Photos from the image-classification dataset "lego_fotos" in the GitHub repository psio3123/LegoPredict. Its 18 classes are: 1x15 blue brick, 1x4 long black brick, 1x4 long red brick, 1x9 red brick, 3x5 long black brick, 3x5 long gray brick, 3x5 long green brick, 3x5 long orange brick, 3x5 long red brick, AA battery black, AA battery blue, AA Sanyo battery, gray belt, 20-tooth beige gear, 3-unit blue pin, black pin, black connector, gray junction.

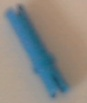
Label: 3-unit blue pin

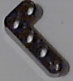
Label: 1x4 long black brick

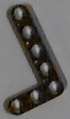
Label: 3x5 long black brick

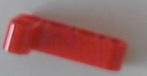
Label: 1x4 long red brick

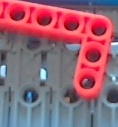
Label: 3x5 long red brick

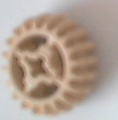
Label: 20-tooth beige gear
